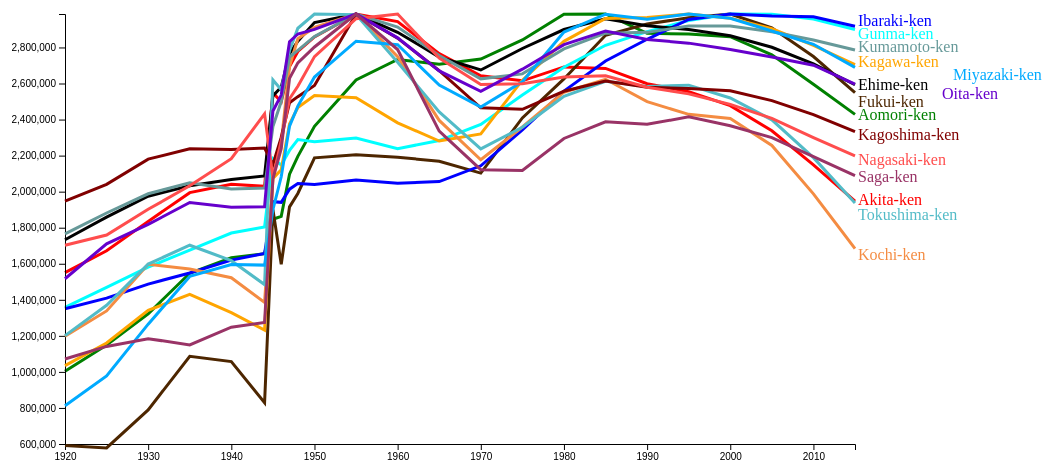
D3 v4 page, settled after 480 driven frames (8 s of simulated time); the page loaded 1 data file(s).


		// set the dimensions and margins of the graph
		var margin = {top: 40, right: 20, bottom: 30, left: 150},
		    width = 960 - margin.left - margin.right,
		    height = 500 - margin.top - margin.bottom;
		
		// parse the date / time
		var parseTime = d3.timeParse("%Y");
		
		// set the ranges
		var x = d3.scaleTime().range([0, width]);
		var y = d3.scaleLinear().range([height, 0]);
			
		// define the line
		var valueline = d3.line()
		    .x(function(d) { return x(d.date); })
		    .y(function(d) { return y(d.count); });
			  
		// append the svg obgect to the body of the page
		// appends a 'group' element to 'svg'
		// moves the 'group' element to the top left margin
		var svg = d3.select("body").append("svg")
		    .attr("width", 1000 + margin.left + margin.right)
		    .attr("height", height + margin.top + margin.bottom)
			.append("g")
			.attr("transform", "translate(" + margin.left + "," + margin.top + ")");
			
			
		function draw(data) {
			  
			var data = data["children"][0]["children"][0]["counts"];
			 
			// format the data
			data.forEach(function(d) {
			   	d.date = parseTime(parseInt(d.date));
			   	d.count = +d.count;
			});
			  		 
			// Scale the range of the data
			x.domain(d3.extent(data, function(d) { return d.date; }));
			y.domain([600000, d3.max(data, function(d) { return d.count })]);
			  
			// Add the valueline path.
			svg.append("path").data([data]).attr("class", "line").style("stroke", "red").attr("d", valueline);

			// Add the X Axis
			svg.append("g").attr("transform", "translate(0," + height + ")").call(d3.axisBottom(x));
			
			svg.append("text").attr("transform", "translate(793,185)").attr("dy", ".35em").attr("text-anchor", "start").style("fill", "red").text("Akita-ken");
			// Add the Y Axis
			/*svg.append("g").call(d3.axisLeft(y));*/
		}
			
		function draw1(data) {
			  
			var data = data["children"][0]["children"][1]["counts"];
			 
			// format the data
			data.forEach(function(d) {
			   	d.date = parseTime(parseInt(d.date));
			   	d.count = +d.count;
			});
			  		 
			// Scale the range of the data
			x.domain(d3.extent(data, function(d) { return d.date; }));
			y.domain([600000, d3.max(data, function(d) { return d.count })]);
			  
			// Add the valueline path.
			svg.append("path").data([data]).attr("class", "line").style("stroke", "green").attr("d", valueline);

			// Add the X Axis
			/*svg.append("g").attr("transform", "translate(0," + height + ")").call(d3.axisBottom(x));*/

			svg.append("text").attr("transform", "translate(793,100)").attr("dy", ".35em").attr("text-anchor", "start").style("fill", "green").text("Aomori-ken");
			
			// Add the Y Axis
			//svg.append("g").call(d3.axisLeft(y));
		}
			
		function draw2(data) {
			  
			var data = data["children"][0]["children"][2]["counts"];
			 
			// format the data
			data.forEach(function(d) {
			   	d.date = parseTime(parseInt(d.date));
			   	d.count = +d.count;
			});
			  		 
			// Scale the range of the data
			x.domain(d3.extent(data, function(d) { return d.date; }));
			y.domain([600000, d3.max(data, function(d) { return d.count })]);
			  
			// Add the valueline path.
			svg.append("path").data([data]).attr("class", "line").style("stroke", "#4d2600").attr("d", valueline);

			// Add the X Axis
			/*svg.append("g").attr("transform", "translate(0," + height + ")").call(d3.axisBottom(x));*/

			svg.append("text").attr("transform", "translate(793,87)").attr("dy", ".35em").attr("text-anchor", "start").style("fill", "#4d2600").text("Fukui-ken");
			
			// Add the Y Axis
			//svg.append("g").call(d3.axisLeft(y));
		}
			
		function draw3(data) {
			  
			var data = data["children"][0]["children"][3]["counts"];
			 
			// format the data
			data.forEach(function(d) {
			   	d.date = parseTime(parseInt(d.date));
			   	d.count = +d.count;
			});
			  		 
			// Scale the range of the data
			x.domain(d3.extent(data, function(d) { return d.date; }));
			y.domain([600000, d3.max(data, function(d) { return d.count })]);
			  
			// Add the valueline path.
			svg.append("path").data([data]).attr("class", "line").style("stroke", "cyan").attr("d", valueline);

			// Add the X Axis
			/*svg.append("g").attr("transform", "translate(0," + height + ")").call(d3.axisBottom(x));*/

			svg.append("text").attr("transform", "translate(793, 19)").attr("dy", ".35em").attr("text-anchor", "start").style("fill", "cyan").text("Gunma-ken");
			
			// Add the Y Axis
			/*svg.append("g").call(d3.axisLeft(y));*/
		}
			
		function draw4(data) {
			  
			var data = data["children"][0]["children"][4]["counts"];
			 
			// format the data
			data.forEach(function(d) {
			   	d.date = parseTime(parseInt(d.date));
			   	d.count = +d.count;
			});
			  		 
			// Scale the range of the data
			x.domain(d3.extent(data, function(d) { return d.date; }));
			y.domain([600000, d3.max(data, function(d) { return d.count })]);
			  
			// Add the valueline path.
			svg.append("path").data([data]).attr("class", "line").style("stroke", "blue").attr("d", valueline);

			// Add the X Axis
			/*svg.append("g").attr("transform", "translate(0," + height + ")").call(d3.axisBottom(x));*/
			
			// Add the Y Axis
			svg.append("g").call(d3.axisLeft(y));

			svg.append("text").attr("transform", "translate(793, 6)").attr("dy", ".35em").attr("text-anchor", "start").style("fill", "blue").text("Ibaraki-ken");
		}
			
		function draw5(data) {
			  
			var data = data["children"][1]["children"][0]["counts"];
			// format the data
			data.forEach(function(d) {
			   	d.date = parseTime(parseInt(d.date));
			   	d.count = +d.count;
			});
			  		 
			// Scale the range of the data
			x.domain(d3.extent(data, function(d) { return d.date; }));
			y.domain([600000, d3.max(data, function(d) { return d.count })]);
			  
			// Add the valueline path.
			svg.append("path").data([data]).attr("class", "line").style("stroke", "black").attr("d", valueline);

			// Add the X Axis
			/*svg.append("g").attr("transform", "translate(0," + height + ")").call(d3.axisBottom(x));*/

			svg.append("text").attr("transform", "translate(793,70)").attr("dy", ".35em").attr("text-anchor", "start").style("fill", "black").text("Ehime-ken");
			
			// Add the Y Axis
			//svg.append("g").call(d3.axisLeft(y));
		}

		function draw6(data) {
			  
			var data = data["children"][1]["children"][1]["counts"];
			// format the data
			data.forEach(function(d) {
			   	d.date = parseTime(parseInt(d.date));
			   	d.count = +d.count;
			});
			  		 
			// Scale the range of the data
			x.domain(d3.extent(data, function(d) { return d.date; }));
			y.domain([600000, d3.max(data, function(d) { return d.count })]);
			  
			// Add the valueline path.
			svg.append("path").data([data]).attr("class", "line").style("stroke", "orange").attr("d", valueline);

			// Add the X Axis
			/*svg.append("g").attr("transform", "translate(0," + height + ")").call(d3.axisBottom(x));*/

			svg.append("text").attr("transform", "translate(793,47)").attr("dy", ".35em").attr("text-anchor", "start").style("fill", "orange").text("Kagawa-ken");
			
			// Add the Y Axis
			//svg.append("g").call(d3.axisLeft(y));
		}
		
		function draw7(data) {
			  
			var data = data["children"][1]["children"][2]["counts"];
			// format the data
			data.forEach(function(d) {
			   	d.date = parseTime(parseInt(d.date));
			   	d.count = +d.count;
			});
			  		 
			// Scale the range of the data
			x.domain(d3.extent(data, function(d) { return d.date; }));
			y.domain([600000, d3.max(data, function(d) { return d.count })]);
			  
			// Add the valueline path.
			svg.append("path").data([data]).attr("class", "line").style("stroke", '#f48c42').attr("d", valueline);

			// Add the X Axis
			/*svg.append("g").attr("transform", "translate(0," + height + ")").call(d3.axisBottom(x));*/

			svg.append("text").attr("transform", "translate(793,240)").attr("dy", ".35em").attr("text-anchor", "start").style("fill", "#f48c42").text("Kochi-ken");
			
			// Add the Y Axis
			//svg.append("g").call(d3.axisLeft(y));
		}

		function draw8(data) {
			  
			var data = data["children"][1]["children"][3]["counts"];
			// format the data
			data.forEach(function(d) {
			   	d.date = parseTime(parseInt(d.date));
			   	d.count = +d.count;
			});
			  		 
			// Scale the range of the data
			x.domain(d3.extent(data, function(d) { return d.date; }));
			y.domain([600000, d3.max(data, function(d) { return d.count })]);
			  
			// Add the valueline path.
			svg.append("path").data([data]).attr("class", "line").style("stroke", '#52bbc7').attr("d", valueline);

			// Add the X Axis
			/*svg.append("g").attr("transform", "translate(0," + height + ")").call(d3.axisBottom(x));*/

			svg.append("text").attr("transform", "translate(793,200)").attr("dy", ".35em").attr("text-anchor", "start").style("fill", "#52bbc7").text("Tokushima-ken");
			
			// Add the Y Axis
			//svg.append("g").call(d3.axisLeft(y));
		}

		function draw9(data) {
			  
			var data = data["children"][2]["children"][0]["counts"];
			// format the data
			data.forEach(function(d) {
			   	d.date = parseTime(parseInt(d.date));
			   	d.count = +d.count;
			});
			  		 
			// Scale the range of the data
			x.domain(d3.extent(data, function(d) { return d.date; }));
			y.domain([600000, d3.max(data, function(d) { return d.count })]);
			  
			// Add the valueline path.
			svg.append("path").data([data]).attr("class", "line").style("stroke", '#800000').attr("d", valueline);

			// Add the X Axis
			/*svg.append("g").attr("transform", "translate(0," + height + ")").call(d3.axisBottom(x));*/

			svg.append("text").attr("transform", "translate(793,120)").attr("dy", ".35em").attr("text-anchor", "start").style("fill", "#800000").text("Kagoshima-ken");
			
			// Add the Y Axis
			//svg.append("g").call(d3.axisLeft(y));
		}

		function draw10(data) {
			  
			var data = data["children"][2]["children"][1]["counts"];
			// format the data
			data.forEach(function(d) {
			   	d.date = parseTime(parseInt(d.date));
			   	d.count = +d.count;
			});
			  		 
			// Scale the range of the data
			x.domain(d3.extent(data, function(d) { return d.date; }));
			y.domain([600000, d3.max(data, function(d) { return d.count })]);
			  
			// Add the valueline path.
			svg.append("path").data([data]).attr("class", "line").style("stroke", '#669999').attr("d", valueline);

			// Add the X Axis
			/*svg.append("g").attr("transform", "translate(0," + height + ")").call(d3.axisBottom(x));*/

			svg.append("text").attr("transform", "translate(793,32)").attr("dy", ".35em").attr("text-anchor", "start").style("fill", "#669999").text("Kumamoto-ken");
			
			// Add the Y Axis
			//svg.append("g").call(d3.axisLeft(y));
		}

		function draw11(data) {
			  
			var data = data["children"][2]["children"][2]["counts"];
			// format the data
			data.forEach(function(d) {
			   	d.date = parseTime(parseInt(d.date));
			   	d.count = +d.count;
			});
			  		 
			// Scale the range of the data
			x.domain(d3.extent(data, function(d) { return d.date; }));
			y.domain([600000, d3.max(data, function(d) { return d.count })]);
			  
			// Add the valueline path.
			svg.append("path").data([data]).attr("class", "line").style("stroke", '#00aaff').attr("d", valueline);

			// Add the X Axis
			/*svg.append("g").attr("transform", "translate(0," + height + ")").call(d3.axisBottom(x));*/

			svg.append("text").attr("transform", "translate(888,60)").attr("dy", ".35em").attr("text-anchor", "start").style("fill", "#00aaff").text("Miyazaki-ken");
			
			// Add the Y Axis
			//svg.append("g").call(d3.axisLeft(y));
		}

		function draw12(data) {
			  
			var data = data["children"][2]["children"][3]["counts"];
			// format the data
			data.forEach(function(d) {
			   	d.date = parseTime(parseInt(d.date));
			   	d.count = +d.count;
			});
			  		 
			// Scale the range of the data
			x.domain(d3.extent(data, function(d) { return d.date; }));
			y.domain([600000, d3.max(data, function(d) { return d.count })]);
			  
			// Add the valueline path.
			svg.append("path").data([data]).attr("class", "line").style("stroke", '#ff4d4d').attr("d", valueline);

			// Add the X Axis
			/*svg.append("g").attr("transform", "translate(0," + height + ")").call(d3.axisBottom(x));*/

			svg.append("text").attr("transform", "translate(793,145)").attr("dy", ".35em").attr("text-anchor", "start").style("fill", "#ff4d4d").text("Nagasaki-ken");
			
			// Add the Y Axis
			//svg.append("g").call(d3.axisLeft(y));
		}

		function draw13(data) {
			  
			var data = data["children"][2]["children"][4]["counts"];
			// format the data
			data.forEach(function(d) {
			   	d.date = parseTime(parseInt(d.date));
			   	d.count = +d.count;
			});
			  		 
			// Scale the range of the data
			x.domain(d3.extent(data, function(d) { return d.date; }));
			y.domain([600000, d3.max(data, function(d) { return d.count })]);
			  
			// Add the valueline path.
			svg.append("path").data([data]).attr("class", "line").style("stroke", '#6600cc').attr("d", valueline);

			// Add the X Axis
			/*svg.append("g").attr("transform", "translate(0," + height + ")").call(d3.axisBottom(x));*/

			svg.append("text").attr("transform", "translate(877,79)").attr("dy", ".35em").attr("text-anchor", "start").style("fill", "#6600cc").text("Oita-ken");
			
			// Add the Y Axis
			//svg.append("g").call(d3.axisLeft(y));
		}

		function draw14(data) {
			  
			var data = data["children"][2]["children"][5]["counts"];
			// format the data
			data.forEach(function(d) {
			   	d.date = parseTime(parseInt(d.date));
			   	d.count = +d.count;
			});
			  		 
			// Scale the range of the data
			x.domain(d3.extent(data, function(d) { return d.date; }));
			y.domain([600000, d3.max(data, function(d) { return d.count })]);
			  
			// Add the valueline path.
			svg.append("path").data([data]).attr("class", "line").style("stroke", '#993366').attr("d", valueline);

			// Add the X Axis
			/*svg.append("g").attr("transform", "translate(0," + height + ")").call(d3.axisBottom(x));*/

			svg.append("text").attr("transform", "translate(793,162)").attr("dy", ".35em").attr("text-anchor", "start").style("fill", "#993366").text("Saga-ken");
			
			// Add the Y Axis
			//svg.append("g").call(d3.axisLeft(y));
		}

		// Get the data
		d3.json("japan_population.json", function(error, data) {
			  	
			if (error) throw error;
			  
			// trigger render
			draw(data);
			draw1(data);
			draw2(data);
			draw3(data);
			draw4(data);
			draw5(data);
			draw6(data);
			draw7(data);
			draw8(data);
			draw9(data);
			draw10(data);
			draw11(data);
			draw12(data);
			draw13(data);
			draw14(data);
			
		});
	

### data: japan_population.json
{
 "name": "Japan",
 "children": [
  {
   "name": "Honshu",
   "children": [
    "{... 3 keys}",
    "{... 3 keys}",
    "{... 3 keys}",
    "{... 3 keys}",
    "{... 3 keys}"
   ]
  },
  {
   "name": "Shikoku",
   "children": [
    "{... 3 keys}",
    "{... 3 keys}",
    "{... 3 keys}",
    "{... 3 keys}"
   ]
  },
  {
   "name": "Kyushu",
   "children": [
    "{... 3 keys}",
    "{... 3 keys}",
    "{... 3 keys}",
    "{... 3 keys}",
    "{... 3 keys}",
    "{... 3 keys}"
   ]
  }
 ]
}